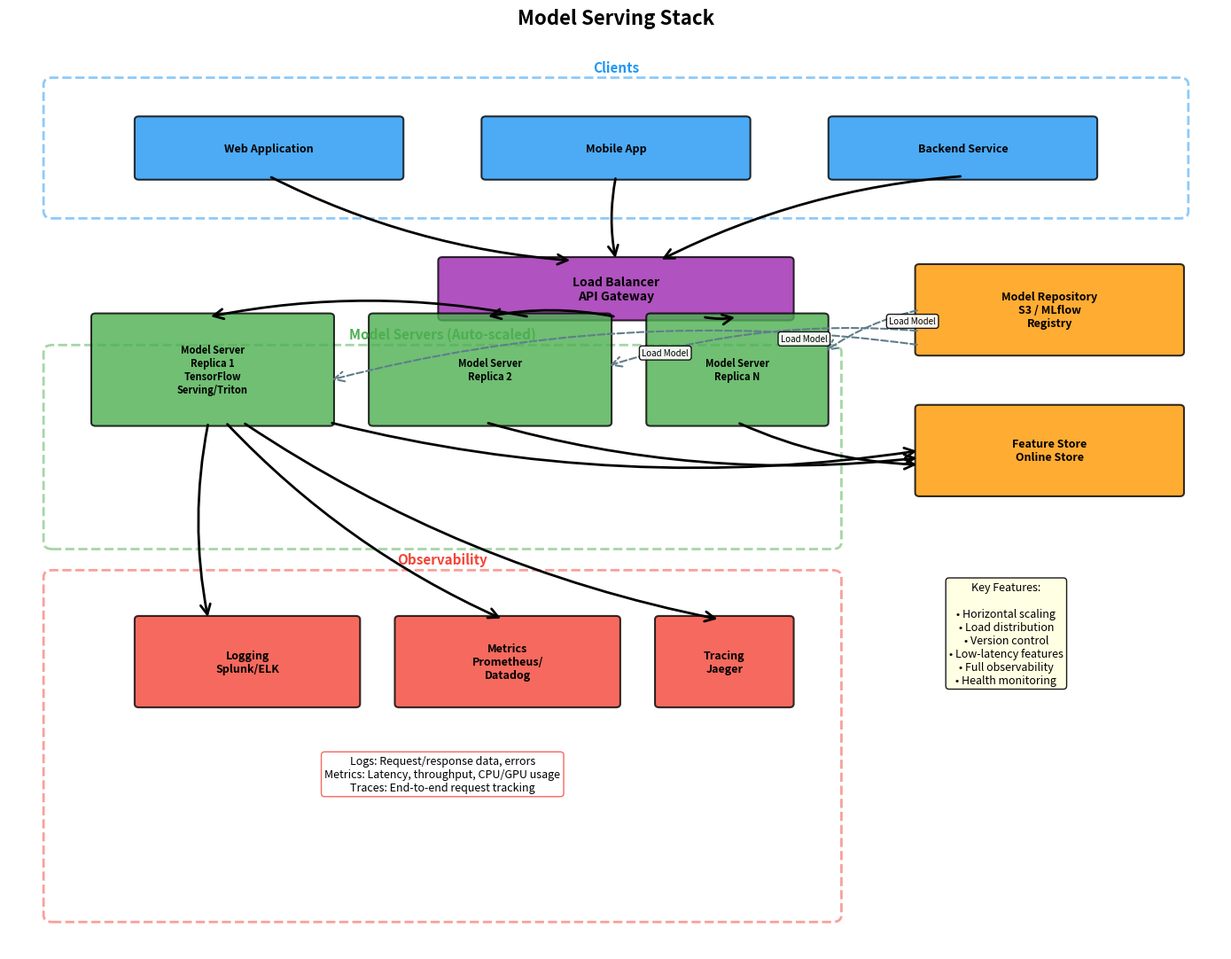

Write Python code to recreate this figure. (Note: this script raises an exception after producing the figure.)
#!/usr/bin/env python3
"""
Diagram 3: Model Serving Stack
Shows production model serving infrastructure with load balancing and observability
"""

import matplotlib.pyplot as plt
import matplotlib.patches as mpatches
from matplotlib.patches import FancyBboxPatch, FancyArrowPatch
import numpy as np

# Color palette
BLUE = '#2196F3'
GREEN = '#4CAF50'
ORANGE = '#FF9800'
RED = '#F44336'
PURPLE = '#9C27B0'
GRAY = '#607D8B'

fig, ax = plt.subplots(figsize=(14, 11))
ax.set_xlim(0, 14)
ax.set_ylim(0, 13)
ax.axis('off')
fig.suptitle('Model Serving Stack', fontsize=16, fontweight='bold')

# Helper functions
def draw_box(x, y, width, height, text, color, fontsize=9, alpha=0.8):
    box = FancyBboxPatch((x, y), width, height,
                         boxstyle="round,pad=0.05",
                         edgecolor='black', facecolor=color,
                         linewidth=1.5, alpha=alpha)
    ax.add_patch(box)
    ax.text(x + width/2, y + height/2, text,
           ha='center', va='center', fontsize=fontsize,
           weight='bold', multialignment='center')

def draw_arrow(x1, y1, x2, y2, label='', style='->', color='black', linewidth=2, linestyle='solid'):
    arrow = FancyArrowPatch((x1, y1), (x2, y2),
                          arrowstyle=style, mutation_scale=20,
                          linewidth=linewidth, color=color,
                          linestyle=linestyle,
                          connectionstyle="arc3,rad=0.1")
    ax.add_patch(arrow)
    if label:
        mid_x, mid_y = (x1 + x2) / 2, (y1 + y2) / 2
        ax.text(mid_x + 0.2, mid_y + 0.1, label, fontsize=7,
               bbox=dict(boxstyle='round', facecolor='white', alpha=0.9))

def draw_section_box(x, y, width, height, title, color):
    """Draw a section container box"""
    box = FancyBboxPatch((x, y), width, height,
                         boxstyle="round,pad=0.1",
                         edgecolor=color, facecolor='none',
                         linewidth=2, linestyle='--', alpha=0.5)
    ax.add_patch(box)
    ax.text(x + width/2, y + height + 0.15, title,
           ha='center', va='bottom', fontsize=11,
           weight='bold', color=color)

# ===== Clients Section (Top) =====
draw_section_box(0.5, 10.5, 13, 1.8, 'Clients', BLUE)
draw_box(1.5, 11, 3, 0.8, 'Web Application', BLUE, 9)
draw_box(5.5, 11, 3, 0.8, 'Mobile App', BLUE, 9)
draw_box(9.5, 11, 3, 0.8, 'Backend Service', BLUE, 9)

# ===== Load Balancer =====
draw_box(5, 9, 4, 0.8, 'Load Balancer\nAPI Gateway', PURPLE, 10)

# Arrows from clients to load balancer
draw_arrow(3, 11, 6.5, 9.8)
draw_arrow(7, 11, 7, 9.8)
draw_arrow(11, 11, 7.5, 9.8)

# ===== Model Servers Section =====
draw_section_box(0.5, 5.8, 9, 2.7, 'Model Servers (Auto-scaled)', GREEN)

draw_box(1, 7.5, 2.7, 1.5, 'Model Server\nReplica 1\nTensorFlow\nServing/Triton', GREEN, 8)
draw_box(4.2, 7.5, 2.7, 1.5, 'Model Server\nReplica 2', GREEN, 8)
draw_box(7.4, 7.5, 2.0, 1.5, 'Model Server\nReplica N', GREEN, 8)

# Arrows from load balancer to model servers
draw_arrow(6, 9, 2.3, 9)
draw_arrow(7, 9, 5.5, 9)
draw_arrow(8, 9, 8.4, 9)

# ===== Supporting Services (middle) =====
# Model Repository
draw_box(10.5, 8.5, 3, 1.2, 'Model Repository\nS3 / MLflow\nRegistry', ORANGE, 9)

# Feature Store
draw_box(10.5, 6.5, 3, 1.2, 'Feature Store\nOnline Store', ORANGE, 9)

# Arrows from model repo to servers (dashed - load model)
draw_arrow(10.5, 9.1, 9.4, 8.5, 'Load Model', color=GRAY, linestyle='dashed', linewidth=1.5)
draw_arrow(10.5, 8.8, 6.9, 8.3, 'Load Model', color=GRAY, linestyle='dashed', linewidth=1.5)
draw_arrow(10.5, 8.6, 3.7, 8.1, 'Load Model', color=GRAY, linestyle='dashed', linewidth=1.5)

# Arrows from servers to feature store
draw_arrow(3.7, 7.5, 10.5, 7.1)
draw_arrow(5.5, 7.5, 10.5, 7.0)
draw_arrow(8.4, 7.5, 10.5, 6.9)

# ===== Observability Section (Bottom) =====
draw_section_box(0.5, 0.5, 9, 4.8, 'Observability', RED)

draw_box(1.5, 3.5, 2.5, 1.2, 'Logging\nSplunk/ELK', RED, 9)
draw_box(4.5, 3.5, 2.5, 1.2, 'Metrics\nPrometheus/\nDatadog', RED, 9)
draw_box(7.5, 3.5, 1.5, 1.2, 'Tracing\nJaeger', RED, 9)

# Arrows from model servers to observability
draw_arrow(2.3, 7.5, 2.3, 4.7)
draw_arrow(2.5, 7.5, 5.7, 4.7)
draw_arrow(2.7, 7.5, 8.2, 4.7)

# Add data flow descriptions
ax.text(5, 2.5, 'Logs: Request/response data, errors\nMetrics: Latency, throughput, CPU/GPU usage\nTraces: End-to-end request tracking',
       ha='center', va='center', fontsize=9,
       bbox=dict(boxstyle='round', facecolor='white', edgecolor=RED, alpha=0.8))

# Add key features box
ax.text(11.5, 4.5, 'Key Features:\n\n• Horizontal scaling\n• Load distribution\n• Version control\n• Low-latency features\n• Full observability\n• Health monitoring',
       ha='center', va='center', fontsize=9,
       bbox=dict(boxstyle='round', facecolor='lightyellow', edgecolor='black', alpha=0.9))

plt.tight_layout()
plt.savefig('/home/chirag/ds-book/book/course-18/ch51/diagrams/diagram3_model_serving.png',
            dpi=150, bbox_inches='tight', facecolor='white')
print("Diagram 3 saved: diagram3_model_serving.png")
plt.close()
